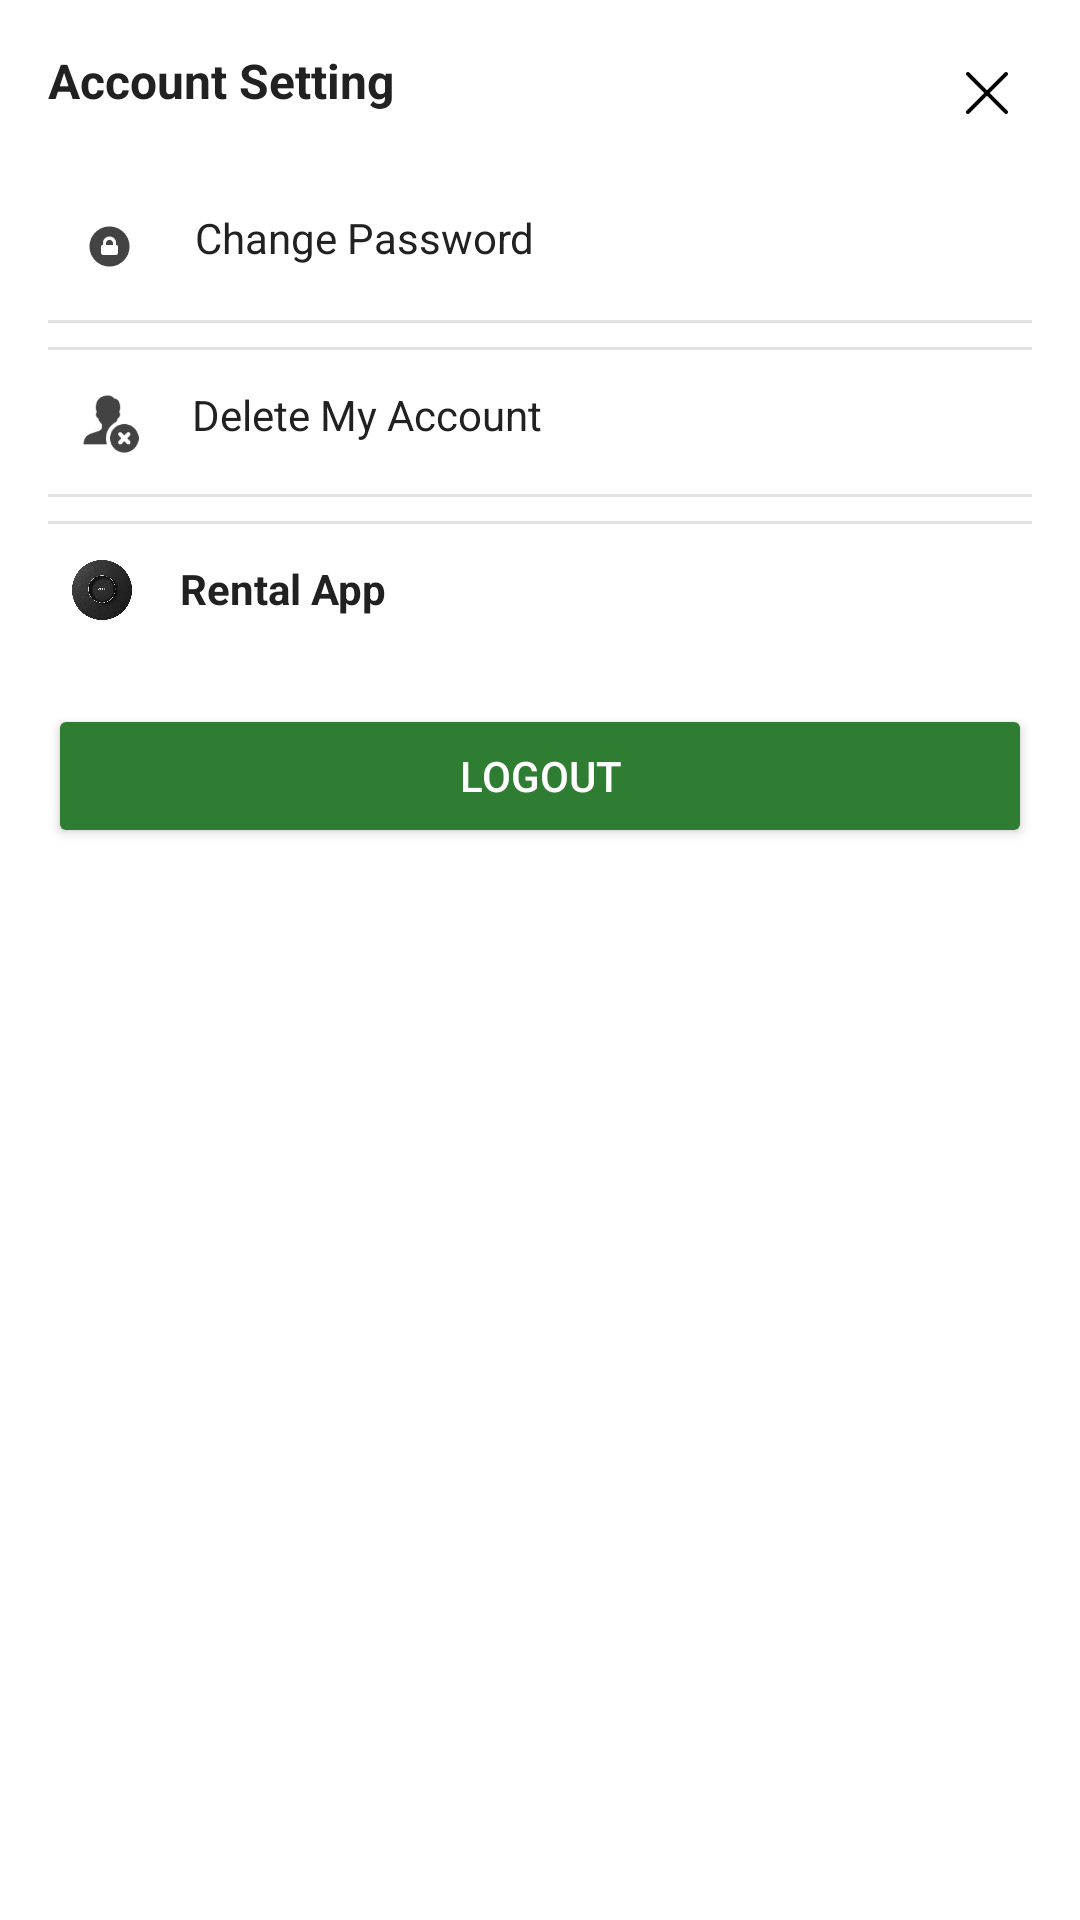

Layout XML and referenced resources for this Android screen:
<!-- AndroidManifest.xml: application theme Theme.RentalApp -->
<!-- res/layout/layout_settings_card.xml -->
<?xml version="1.0" encoding="utf-8"?>
<LinearLayout xmlns:android="http://schemas.android.com/apk/res/android"
    android:layout_width="match_parent"
    android:layout_height="wrap_content"
    xmlns:app="http://schemas.android.com/apk/res-auto"
    android:orientation="vertical"
    android:padding="16dp"
    android:background="@android:color/white">

    
    <LinearLayout
        android:layout_width="match_parent"
        android:layout_height="wrap_content"
        android:orientation="horizontal"
        android:gravity="center_vertical">

        <TextView
            android:id="@+id/account_setting_title"
            android:layout_width="0dp"
            android:layout_height="wrap_content"
            android:layout_weight="1"
            android:text="Account Setting"
            android:textColor="@color/text"
            android:textSize="16sp"
            android:textStyle="bold"
            android:paddingBottom="16dp"/>

        <ImageView
            android:id="@+id/cancelButton"
            android:layout_width="30dp"
            android:layout_height="30dp"
            android:src="@drawable/cross"
            android:textColor="@android:color/black"
            android:textSize="16sp"
            android:padding="8dp"
            android:layout_gravity="end"/>
    </LinearLayout>

    <LinearLayout
        android:layout_width="match_parent"
        android:layout_height="wrap_content"
        android:orientation="vertical"
        android:paddingTop="8dp">

        
        <LinearLayout
            android:layout_width="match_parent"
            android:layout_height="wrap_content"
            android:orientation="horizontal"
            android:padding="8dp"
            android:background="?android:attr/selectableItemBackground">

            <ImageView
                android:layout_width="25dp"
                android:layout_height="25dp"
                android:layout_gravity="center_vertical"
                android:textColor="@color/text"
                android:layout_marginEnd="16dp"
                android:src="@drawable/secure" />

            <TextView
                android:id="@+id/change_password"
                android:layout_width="0dp"
                android:layout_height="wrap_content"
                android:layout_weight="1"
                android:textColor="@color/text"
                android:gravity="center_vertical"
                android:text="Change Password" />
        </LinearLayout>

        <View
            android:layout_width="match_parent"
            android:layout_height="1dp"
            android:background="#E3E3E3"
            android:layout_marginVertical="4dp"/>

        
        <LinearLayout
            android:visibility="gone"
            android:layout_width="match_parent"
            android:layout_height="wrap_content"
            android:orientation="horizontal"
            android:padding="8dp"
            android:background="?android:attr/selectableItemBackground">

            <ImageView
                android:layout_width="24dp"
                android:layout_height="24dp"
                android:src="@drawable/policy"
                android:textColor="@color/text"
                android:layout_gravity="center_vertical"
                android:layout_marginEnd="16dp"/>

            <TextView
                android:id="@+id/privacy_policy"
                android:layout_width="0dp"
                android:layout_height="wrap_content"
                android:textColor="@color/text"
                android:text="Privacy Policy"
                android:layout_weight="1"
                android:gravity="center_vertical"/>
        </LinearLayout>

        <View
            android:layout_width="match_parent"
            android:layout_height="1dp"
            android:background="#E3E3E3"
            android:layout_marginVertical="4dp"/>

        
        <LinearLayout
            android:layout_width="match_parent"
            android:layout_height="wrap_content"
            android:orientation="horizontal"
            android:padding="8dp"
            android:background="?android:attr/selectableItemBackground">

            <ImageView
                android:layout_width="24dp"
                android:layout_height="24dp"
                android:src="@drawable/denied"
                android:textColor="@color/text"
                android:layout_gravity="center_vertical"
                android:layout_marginEnd="16dp"/>

            <TextView
                android:id="@+id/delete_account"
                android:layout_width="0dp"
                android:layout_height="wrap_content"
                android:text="Delete My Account"
                android:textColor="@color/text"
                android:layout_weight="1"
                android:gravity="center_vertical"/>
        </LinearLayout>

        <View
            android:layout_width="match_parent"
            android:layout_height="1dp"
            android:background="#E3E3E3"
            android:layout_marginVertical="4dp"/>

        
        <LinearLayout
            android:visibility="gone"
            android:layout_width="match_parent"
            android:layout_height="wrap_content"
            android:orientation="horizontal"
            android:padding="8dp"
            android:background="?android:attr/selectableItemBackground">

            <ImageView
                android:layout_width="24dp"
                android:layout_height="24dp"
                android:src="@drawable/support"
                android:textColor="@color/text"
                android:layout_gravity="center_vertical"
                android:layout_marginEnd="16dp"/>

            <TextView
                android:id="@+id/contact_support"
                android:layout_width="0dp"
                android:layout_height="wrap_content"
                android:textColor="@color/text"
                android:text="Contact Support"
                android:layout_weight="1"
                android:gravity="center_vertical"/>
        </LinearLayout>

        <View
            android:layout_width="match_parent"
            android:layout_height="1dp"
            android:background="#E3E3E3"
            android:layout_marginVertical="4dp"/>

        
        <LinearLayout
            android:layout_width="match_parent"
            android:layout_height="wrap_content"
            android:orientation="horizontal"
            android:padding="8dp"
            android:background="?android:attr/selectableItemBackground">

            <ImageView
                android:layout_width="20dp"
                android:layout_height="20dp"
                android:src="@drawable/logo"
                android:textColor="@color/text"
                android:layout_gravity="center_vertical"
                android:layout_marginEnd="16dp"/>

            <TextView
                android:id="@+id/app_name"
                android:layout_width="0dp"
                android:layout_height="wrap_content"
                android:text="Rental App"
                android:textColor="@color/text"
                android:layout_weight="1"
                android:textStyle="bold"
                android:gravity="center_vertical"/>
        </LinearLayout>

        
        <Button
            android:id="@+id/logout"
            android:layout_width="match_parent"
            android:layout_height="wrap_content"
            android:text="Logout"
            android:layout_marginTop="20dp"
            android:backgroundTint="@color/primary"
            android:textColor="@color/white" />
    </LinearLayout>
</LinearLayout>
<!-- resources referenced by this layout -->
<resources>
  <color name="primary">#2E7D32</color>
  <color name="text">#212121</color>
  <color name="white">#FFFFFFFF</color>
  <!-- drawable cross: png bitmap (drawable, 524 bytes) -->
  <!-- drawable denied: png bitmap (drawable, 4884 bytes) -->
  <!-- drawable logo: png bitmap (drawable, 191467 bytes) -->
  <!-- drawable policy: png bitmap (drawable, 3795 bytes) -->
  <!-- drawable secure: png bitmap (drawable, 4147 bytes) -->
  <!-- drawable support: png bitmap (drawable, 4611 bytes) -->
  <style name="Theme.RentalApp" parent="Base.Theme.RentalApp" />
  <style name="Base.Theme.RentalApp" parent="Theme.MaterialComponents.DayNight.NoActionBar">
          
           <item name="colorPrimary">@color/primary</item>
          <item name="colorPrimaryDark">@color/colorPrimaryDark</item>
          <item name="colorAccent">@color/accent</item>
          <item name="colorSecondary">@color/secondary</item>
          <item name="colorOnBackground">@color/background</item>
  
      </style>
  <color name="colorPrimaryDark">#3700B3</color>
  <color name="accent">#FF7043</color>
  <color name="secondary">#A5D6A7</color>
  <color name="background">#FAFAFA</color>
</resources>
